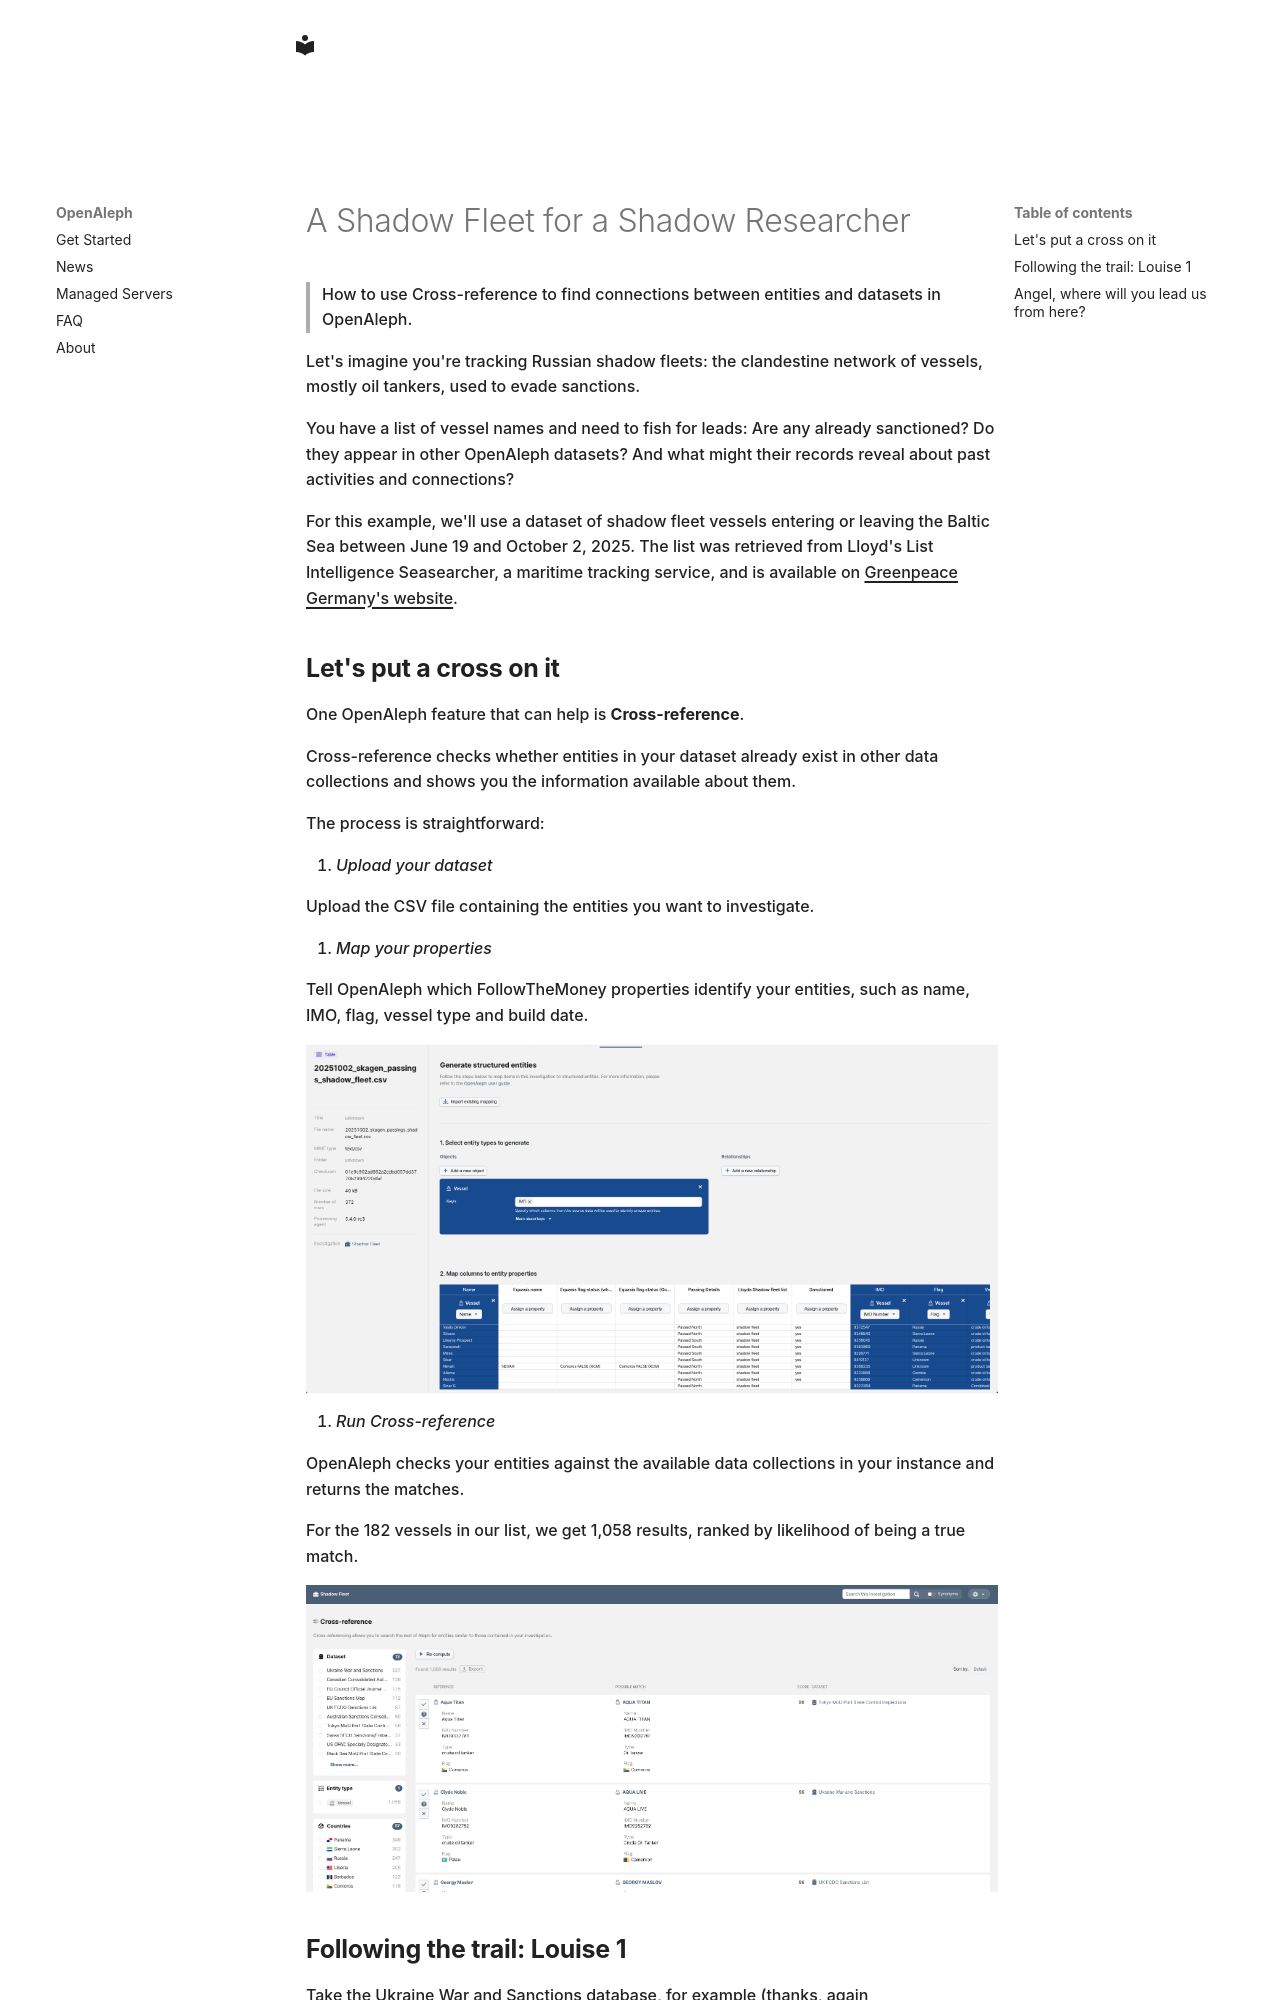

repository: openaleph/openaleph.org · page: blog/posts/2026-11-03_OpenAleph_Series_3/index.html · generator: mkdocs

---
date: 2026-11-03
---

# A Shadow Fleet for a Shadow Researcher

> How to use Cross-reference to find connections between entities and datasets in OpenAleph.

<!-- more -->

Let's imagine you're tracking Russian shadow fleets: the clandestine network of vessels, mostly oil tankers, used to evade sanctions.

You have a list of vessel names and need to fish for leads: Are any already sanctioned? Do they appear in other OpenAleph datasets? And what might their records reveal about past activities and connections?

For this example, we'll use a dataset of shadow fleet vessels entering or leaving the Baltic Sea between June 19 and October 2, 2025\. The list was retrieved from Lloyd's List Intelligence Seasearcher, a maritime tracking service, and is available on [Greenpeace Germany's website](https://daten.greenpeace.de/dataset/shadow-fleet-vessels-passing-skagen-june-19-to-oct-2-2025).

## Let's put a cross on it

One OpenAleph feature that can help is **Cross-reference**.

Cross-reference checks whether entities in your dataset already exist in other data collections and shows you the information available about them.

The process is straightforward:

1. *Upload your dataset*

Upload the CSV file containing the entities you want to investigate.

2. *Map your properties*

Tell OpenAleph which FollowTheMoney properties identify your entities, such as name, IMO, flag, vessel type and build date.

![mapping](../../assets/blogs/xref_post_1.png)

3. *Run Cross-reference*

OpenAleph checks your entities against the available data collections in your instance and returns the matches.

For the 182 vessels in our list, we get 1,058 results, ranked by likelihood of being a true match.

![cross-reference](../../assets/blogs/xref_post_2.png)
